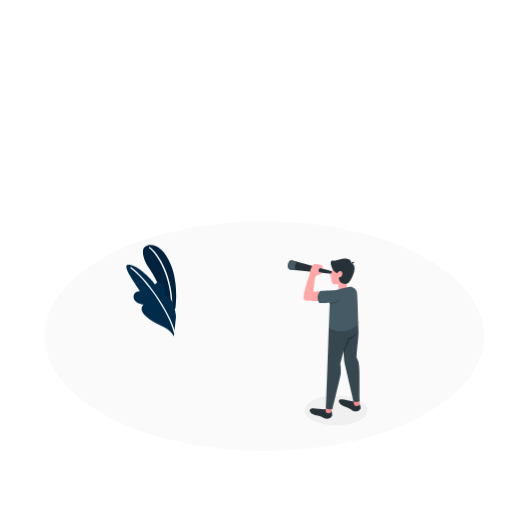
t = 0.00 s
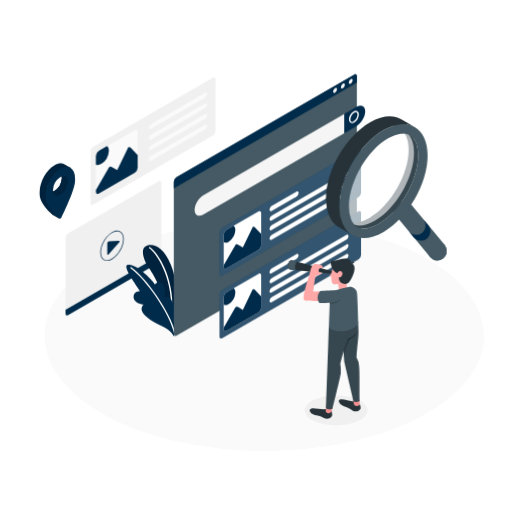
t = 3.00 s
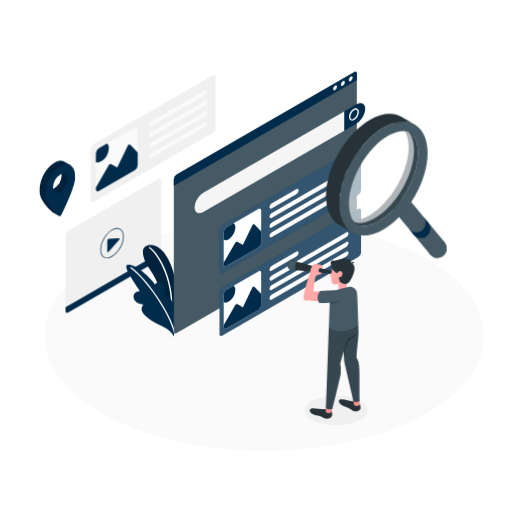
t = 3.75 s
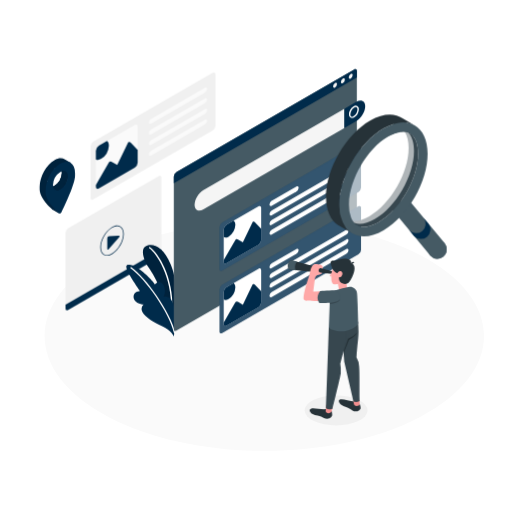
t = 4.50 s
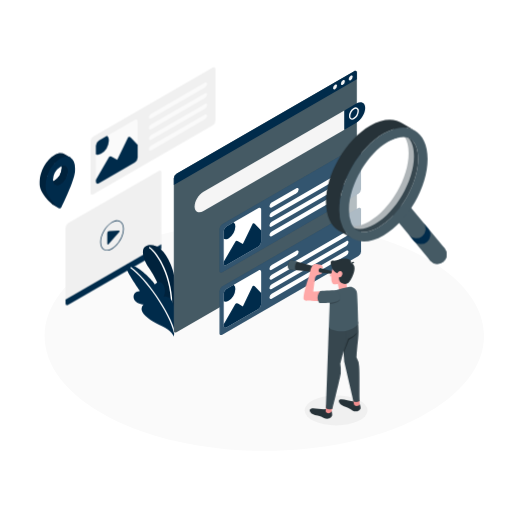
t = 6.00 s
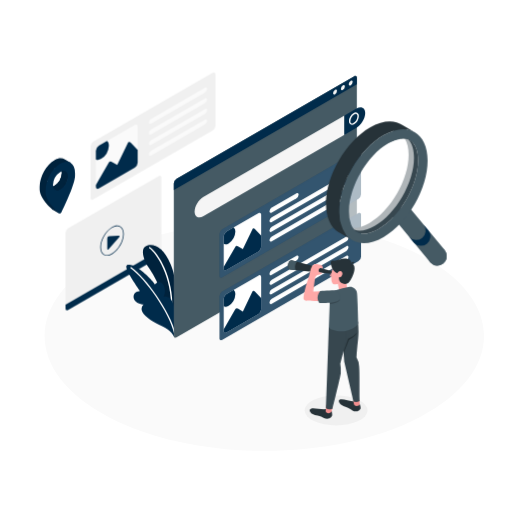
t = 7.50 s

The animated SVG that drew these frames (rendered in a browser with its animation timeline set to each time). Animation: 2 CSS @keyframes rules; one cycle of 9.00 s, repeats indefinitely.

<svg class="animated" id="freepik_stories-search" xmlns="http://www.w3.org/2000/svg" viewBox="0 0 500 500" version="1.1" xmlns:xlink="http://www.w3.org/1999/xlink" xmlns:svgjs="http://svgjs.com/svgjs"><style>svg#freepik_stories-search:not(.animated) .animable {opacity: 0;}svg#freepik_stories-search.animated #freepik--screens-2--inject-126 {animation: 3.0s 1 forwards ease-in fadeIn,6s Infinite  linear floating;animation-delay: 0s,3s;}svg#freepik_stories-search.animated #freepik--Locator--inject-126 {animation: 3s 1 forwards ease-in fadeIn,6s Infinite  linear floating;animation-delay: 0s,3s;}svg#freepik_stories-search.animated #freepik--screen-1--inject-126 {animation: 2.0s 1 forwards ease-in fadeIn,6s Infinite  linear floating;animation-delay: 0s,2s;}svg#freepik_stories-search.animated #freepik--magnifiyng-glass--inject-126 {animation: 1s 1 forwards ease-in fadeIn,6s Infinite  linear floating;animation-delay: 0s,1s;}            @keyframes fadeIn {                0% {                    opacity: 0;                }                100% {                    opacity: 1;                }            }                    @keyframes floating {                0% {                    opacity: 1;                    transform: translateY(0px);                }                50% {                    transform: translateY(-10px);                }                100% {                    opacity: 1;                    transform: translateY(0px);                }            }        </style><g id="freepik--Floor--inject-126" class="animable" style="transform-origin: 258.121px 328.148px;"><path d="M106.42,407.4c83.78,43.77,219.62,43.77,303.41,0s83.78-114.73,0-158.5-219.63-43.78-303.42,0S22.63,363.63,106.42,407.4Z" style="fill: rgb(250, 250, 250); transform-origin: 258.121px 328.148px;" id="eliril43ana5" class="animable"></path></g><g id="freepik--Shadow--inject-126" class="animable" style="transform-origin: 328.23px 400.82px;"><ellipse cx="328.23" cy="400.82" rx="30.67" ry="14.62" style="fill: rgb(240, 240, 240); transform-origin: 328.23px 400.82px;" id="elvbadxuhpda" class="animable"></ellipse></g><g id="freepik--screens-2--inject-126" class="animable" style="transform-origin: 137.19px 191.896px;"><path d="M88.4,148V198.3c0,1.65,1.16,2.33,2.6,1.5l116.78-67.43a5.76,5.76,0,0,0,2.6-4.5V77.53c0-1.65-1.17-2.33-2.6-1.5L91,143.46A5.73,5.73,0,0,0,88.4,148Z" style="fill: rgb(240, 240, 240); transform-origin: 149.39px 137.915px;" id="eldpqejsfxqbj" class="animable"></path><path d="M96.53,147.21l35-20.2c1.61-.93,2.9-.18,2.9,1.67v35.17a6.37,6.37,0,0,1-2.9,5l-35,20.21c-1.6.92-2.9.17-2.9-1.68V152.23A6.4,6.4,0,0,1,96.53,147.21Z" style="fill: rgb(250, 250, 250); transform-origin: 114.03px 158.032px;" id="elnazd6nycx3j" class="animable"></path><path d="M124.87,144.56l-10.41,21.58-5.3-3.06a2.24,2.24,0,0,0-3,.82L93.63,185.51v1.89c0,1.85,1.3,2.6,2.9,1.68l35-20.21a6.4,6.4,0,0,0,2.9-5V151.5l-7-7.34A1.45,1.45,0,0,0,124.87,144.56Z" style="fill: #002B4B; transform-origin: 114.03px 166.513px;" id="el1o572rxf1f8h" class="animable"></path><path d="M98.89,160.08a16.43,16.43,0,0,0,7.43-12.87c0-2.17-.7-3.74-1.85-4.58l-7.94,4.58a6.4,6.4,0,0,0-2.9,5v8.37C95,161.38,96.84,161.26,98.89,160.08Z" style="fill: #002B4B; transform-origin: 99.975px 151.86px;" id="el9dnoy6nndxr" class="animable"></path><path d="M147.49,121.08l52.59-30.37c1.2-.69,2.17-.2,2.17,1.1a4.64,4.64,0,0,1-2.17,3.6l-52.59,30.36c-1.2.69-2.17.2-2.17-1.1A4.64,4.64,0,0,1,147.49,121.08Z" style="fill: rgb(250, 250, 250); transform-origin: 173.785px 108.24px;" id="el2vopmtxeh5t" class="animable"></path><path d="M147.49,131.47l52.59-30.37c1.2-.69,2.17-.2,2.17,1.1a4.64,4.64,0,0,1-2.17,3.6l-52.59,30.36c-1.2.69-2.17.2-2.17-1.09A4.64,4.64,0,0,1,147.49,131.47Z" style="fill: rgb(250, 250, 250); transform-origin: 173.785px 118.63px;" id="eludjsdtw2kt" class="animable"></path><path d="M147.49,141.86l52.59-30.36c1.2-.69,2.17-.2,2.17,1.09a4.64,4.64,0,0,1-2.17,3.6l-52.59,30.36c-1.2.7-2.17.21-2.17-1.09A4.64,4.64,0,0,1,147.49,141.86Z" style="fill: rgb(250, 250, 250); transform-origin: 173.785px 129.028px;" id="el508d8ksw64l" class="animable"></path><path d="M147.49,152.25l52.59-30.36c1.2-.69,2.17-.2,2.17,1.1a4.64,4.64,0,0,1-2.17,3.59L147.49,157c-1.2.69-2.17.2-2.17-1.1A4.64,4.64,0,0,1,147.49,152.25Z" style="fill: rgb(250, 250, 250); transform-origin: 173.785px 139.445px;" id="elpgue8ld9lg" class="animable"></path><path d="M64,306.26V232.45a5.73,5.73,0,0,1,2.6-4.5l88.32-51c1.43-.83,2.6-.16,2.6,1.5v73.81a5.76,5.76,0,0,1-2.6,4.5l-88.32,51C65.16,308.59,64,307.92,64,306.26Z" style="fill: rgb(240, 240, 240); transform-origin: 110.76px 242.355px;" id="elz58nbop9qk" class="animable"></path><path d="M64,302.57v3.69c0,1.66,1.16,2.33,2.6,1.5l88.32-51a5.76,5.76,0,0,0,2.6-4.5v-3.7Z" style="fill: #002B4B; transform-origin: 110.76px 278.338px;" id="elj11iwkut8ho" class="animable"></path><path d="M106.73,235.63l9-.47c1.1-.06,1.4.56.67,1.4l-10.34,11.76c-.73.83-1.32.6-1.32-.5V237.74A2.13,2.13,0,0,1,106.73,235.63Z" style="fill: #002B4B; transform-origin: 110.769px 241.988px;" id="elhntazmww5rj" class="animable"></path><path d="M104.41,254.77a6.09,6.09,0,0,1-3.08-.79c-2.22-1.29-3.44-4-3.44-7.54,0-7.22,5.09-16,11.35-19.65,3.09-1.79,6-2.06,8.24-.78s3.45,4,3.45,7.53c0,7.23-5.1,16-11.35,19.65A10.49,10.49,0,0,1,104.41,254.77Zm10-28.87a9.8,9.8,0,0,0-4.82,1.49c-6.07,3.5-11,12.05-11,19.05,0,3.32,1.1,5.79,3.1,6.94s4.68.88,7.55-.78c6.07-3.51,11-12,11-19.06,0-3.32-1.1-5.78-3.1-6.94A5.5,5.5,0,0,0,114.4,225.9Z" style="fill: #002B4B; transform-origin: 109.41px 239.993px;" id="elh7u5qgips7" class="animable"></path></g><g id="freepik--Locator--inject-126" class="animable animator-active" style="transform-origin: 55.9958px 186.469px;"><path d="M68.87,163.86l-5.47-3.14h0c-2.61-1.75-6.24-1.68-10.25.64-8,4.6-14.42,16.27-14.42,26.07v2.23c0,9.8,13.18,20.44,13.18,20.44l5.38,3.05s-3.23-3.69-2.86-4.45C58,201.46,67.55,181,67.55,173v-2.23a17.33,17.33,0,0,0-.61-4.78l.61.35ZM53.14,186.33c-4,2.3-7.21.43-7.21-4.16,2.14-.34,7.53-9.54,7.21-12.49,4-2.3,7.2-.43,7.21,4.16A15.94,15.94,0,0,1,53.14,186.33Z" style="fill: #002B4B; transform-origin: 53.8px 186.326px;" id="elh6hudcruffm" class="animable"></path><g id="elrklhuzjt5j" class=""><g style="opacity: 0.2; transform-origin: 53.8px 186.326px;" class="animable" id="el05xnt6hgfgvr"><path d="M68.87,163.86l-5.47-3.14h0c-2.61-1.75-6.24-1.68-10.25.64-8,4.6-14.42,16.27-14.42,26.07v2.23c0,9.8,13.18,20.44,13.18,20.44l5.38,3.05s-3.23-3.69-2.86-4.45C58,201.46,67.55,181,67.55,173v-2.23a17.33,17.33,0,0,0-.61-4.78l.61.35ZM53.14,186.33c-4,2.3-7.21.43-7.21-4.16,2.14-.34,7.53-9.54,7.21-12.49,4-2.3,7.2-.43,7.21,4.16A15.94,15.94,0,0,1,53.14,186.33Z" id="el415mvb0bbeo" class="animable" style="transform-origin: 53.8px 186.326px;"></path></g></g><path d="M68.87,163.86a1.18,1.18,0,0,0-.19-.11c-2.57-1.44-6-1.24-9.78.94-5.7,3.3-10.63,10.21-13,17.48v0a28.42,28.42,0,0,0-1.44,8.57V193c0,7.55,8.55,16.31,12.48,19.94a2.47,2.47,0,0,0,.27.21s0,0,0,0a1.94,1.94,0,0,0,2.76-.81c3.4-7,13.29-27.88,13.29-36v-2.23C73.32,169.07,71.61,165.51,68.87,163.86ZM51.82,186.94a8.06,8.06,0,0,1-.12-1.44A15.93,15.93,0,0,1,58.9,173a9,9,0,0,1,1.31-.62c3.36-1.22,5.9.71,5.9,4.78a15.91,15.91,0,0,1-7.21,12.48C55.37,191.7,52.43,190.46,51.82,186.94Z" style="fill: #002B4B; transform-origin: 58.8608px 188.132px;" id="ella4qry0mkbi" class="animable"></path><path d="M66.11,177.17a15.91,15.91,0,0,1-7.21,12.48c-3.53,2-6.47.81-7.08-2.71a7.71,7.71,0,0,0,1.32-.61,15.93,15.93,0,0,0,7.2-12.49,7.38,7.38,0,0,0-.13-1.45C63.57,171.17,66.11,173.1,66.11,177.17Z" style="fill: #002B4B; transform-origin: 58.965px 181.323px;" id="el3ghch237kmo" class="animable"></path><g id="elow1wu31o5l9" class=""><g style="opacity: 0.2; transform-origin: 58.965px 181.323px;" class="animable" id="elzbthhvmz47k"><path d="M66.11,177.17a15.91,15.91,0,0,1-7.21,12.48c-3.53,2-6.47.81-7.08-2.71a7.71,7.71,0,0,0,1.32-.61,15.93,15.93,0,0,0,7.2-12.49,7.38,7.38,0,0,0-.13-1.45C63.57,171.17,66.11,173.1,66.11,177.17Z" id="el8qz6j164ors" class="animable" style="transform-origin: 58.965px 181.323px;"></path></g></g></g><g id="freepik--Plants--inject-126" class="animable" style="transform-origin: 147.64px 283.937px;"><path d="M171.18,301.33s3.61-23-4.41-42.78-18.83-21-24.43-18.19-2,13.78,3,21.15C152,271.18,163,292,162.64,310.7Z" style="fill: #002B4B; transform-origin: 155.748px 274.967px;" id="elgvkc35lbde" class="animable"></path><g id="elojmw7u1e918"><path d="M171.18,301.33s3.61-23-4.41-42.78-18.83-21-24.43-18.19-2,13.78,3,21.15C152,271.18,163,292,162.64,310.7Z" style="opacity: 0.2; transform-origin: 155.748px 274.967px;" class="animable" id="el4xijg4yox2h"></path></g><path d="M167.58,302.79h0a.67.67,0,0,1-.65-.71c1.32-31.49-14.41-55-21.2-59.58a.68.68,0,1,1,.76-1.13c8,5.34,23.12,29.38,21.79,60.77A.67.67,0,0,1,167.58,302.79Z" style="fill: rgb(255, 255, 255); transform-origin: 156.895px 272.022px;" id="el4ivfvam0hhs" class="animable"></path><path d="M169.76,328.64c-1.37-3.44-4.91-7.28-14-11.38s-15.93-9.57-17.19-13.53a5.91,5.91,0,0,1,1.61-6.31s-8.57-1-9.65-6.25c-1.35-6.62,6.14-7.05,6.14-7.05s-9.83-13.84-12.44-20,.4-6.53,6.74-4.18,18.42,14.18,20.29,17.79c0,0,3.27-4,6.79-1.37s3.69,10.5,1.61,13.34a7.38,7.38,0,0,1,7.43,3.07c3.58,4.69,4.76,16.42,4.76,16.42Z" style="fill: #002B4B; transform-origin: 147.57px 293.621px;" id="el1yw6bt0rofo" class="animable"></path><path d="M170.4,325.44a.69.69,0,0,1-.66-.52c-4.86-20.25-27.93-52.57-42.26-62.85a.68.68,0,0,1,.79-1.11c14.51,10.41,37.87,43.14,42.8,63.64a.69.69,0,0,1-.51.82Z" style="fill: rgb(255, 255, 255); transform-origin: 149.14px 293.137px;" id="elp49hid1tvt" class="animable"></path></g><g id="freepik--screen-1--inject-126" class="animable" style="transform-origin: 263.21px 204.812px;"><path d="M351.41,121.53a.72.72,0,0,1-.34-.09l-2.81-1.63a.68.68,0,1,1,.68-1.18l2.81,1.63a.68.68,0,0,1,.25.93A.68.68,0,0,1,351.41,121.53Z" style="fill: rgb(255, 255, 255); transform-origin: 350.005px 120.035px;" id="elvrj2030myv" class="animable"></path><path d="M169.76,180.82V329.6c0,1.66,1.16,2.33,2.59,1.5L345.89,230.91a5.76,5.76,0,0,0,2.6-4.5V77.63c0-1.66-1.17-2.33-2.6-1.5L172.35,176.32A5.74,5.74,0,0,0,169.76,180.82Z" style="fill: rgb(69, 90, 100); transform-origin: 259.125px 203.615px;" id="elr8h23n41ux9" class="animable"></path><path d="M190.07,208.3c0,5.19,3.87,7.15,8.66,4.39L336.3,133.26V114.5L198.73,193.92C193.94,196.69,190.07,203.12,190.07,208.3Z" style="fill: rgb(245, 245, 245); transform-origin: 263.185px 164.22px;" id="el5m4hno0rqp3" class="animable"></path><path d="M348,107.77c4.78-2.76,8.66-.8,8.66,4.38s-3.88,11.62-8.66,14.38l-11.65,6.73V114.5Z" style="fill: #002B4B; transform-origin: 346.505px 119.89px;" id="elnmwoggknlvj" class="animable"></path><path d="M343.8,123.58a2.76,2.76,0,0,1-1.42-.37,3.55,3.55,0,0,1-1.56-3.28,9.8,9.8,0,0,1,4.5-7.8,3.2,3.2,0,0,1,5.18,3,9.83,9.83,0,0,1-4.5,7.8A4.44,4.44,0,0,1,343.8,123.58Zm3.71-10.75a3.1,3.1,0,0,0-1.51.48,8.59,8.59,0,0,0-3.82,6.62,1.88,1.88,0,0,0,3.14,1.81,8.57,8.57,0,0,0,3.82-6.62,2.27,2.27,0,0,0-.88-2.1A1.44,1.44,0,0,0,347.51,112.83Z" style="fill: rgb(255, 255, 255); transform-origin: 345.674px 117.495px;" id="elwojbuwgzhb" class="animable"></path><path d="M350,148.83,217,225.57a5.71,5.71,0,0,0-2.6,4.5V271c0,1.66,1.16,2.33,2.6,1.5L350,195.73a5.73,5.73,0,0,0,2.6-4.5v-40.9C352.55,148.67,351.39,148,350,148.83Z" style="fill: #002B4B; transform-origin: 283.5px 210.665px;" id="elw2vygkua1l" class="animable"></path><g id="elvcazn206w6"><path d="M350,148.83,217,225.57a5.71,5.71,0,0,0-2.6,4.5V271c0,1.66,1.16,2.33,2.6,1.5L350,195.73a5.73,5.73,0,0,0,2.6-4.5v-40.9C352.55,148.67,351.39,148,350,148.83Z" style="fill: rgb(255, 255, 255); opacity: 0.2; transform-origin: 283.5px 210.665px;" class="animable" id="el1lh7drgn58lh"></path></g><path d="M265.35,204.48l24.1-13.92c1.2-.69,2.17-.2,2.17,1.1a4.64,4.64,0,0,1-2.17,3.59l-24.1,13.92c-1.2.69-2.17.2-2.17-1.1A4.64,4.64,0,0,1,265.35,204.48Z" style="fill: rgb(255, 255, 255); transform-origin: 277.4px 199.865px;" id="el9sd15niuyn8" class="animable"></path><path d="M263.18,217.45c0,1.3,1,1.79,2.17,1.1l72.85-42.06a4.65,4.65,0,0,0,2.16-3.6c0-1.29-1-1.78-2.16-1.09l-72.85,42.06A4.64,4.64,0,0,0,263.18,217.45Z" style="fill: rgb(255, 255, 255); transform-origin: 301.77px 195.175px;" id="elw9hohe0qvc" class="animable"></path><path d="M263.18,226.83c0,1.3,1,1.79,2.17,1.1l72.85-42.06a4.65,4.65,0,0,0,2.16-3.6c0-1.29-1-1.78-2.16-1.09l-72.85,42.06A4.64,4.64,0,0,0,263.18,226.83Z" style="fill: rgb(255, 255, 255); transform-origin: 301.77px 204.555px;" id="elpdpptghhtkn" class="animable"></path><path d="M263.18,236.21c0,1.3,1,1.79,2.17,1.1l72.85-42.06a4.65,4.65,0,0,0,2.16-3.6c0-1.29-1-1.78-2.16-1.09l-72.85,42.06A4.64,4.64,0,0,0,263.18,236.21Z" style="fill: rgb(255, 255, 255); transform-origin: 301.77px 213.935px;" id="ellb4mw08dmh" class="animable"></path><path d="M221.1,227.91l31.36-18.11c1.44-.82,2.6-.15,2.6,1.5v31.53a5.74,5.74,0,0,1-2.6,4.5l-31.36,18.1c-1.43.83-2.6.16-2.6-1.49V232.41A5.73,5.73,0,0,1,221.1,227.91Z" style="fill: rgb(255, 255, 255); transform-origin: 236.78px 237.618px;" id="elv7cd7z8jpq" class="animable"></path><path d="M246.5,225.54l-9.33,19.34-4.75-2.74a2,2,0,0,0-2.73.73L218.5,262.24v1.69c0,1.66,1.17,2.33,2.6,1.5l31.36-18.1a5.73,5.73,0,0,0,2.6-4.5V231.76l-6.31-6.58A1.3,1.3,0,0,0,246.5,225.54Z" style="fill: #002B4B; transform-origin: 236.78px 245.232px;" id="el6mcyp3bmtnq" class="animable"></path><path d="M223.21,239.45a14.73,14.73,0,0,0,6.66-11.54,4.89,4.89,0,0,0-1.66-4.11l-7.11,4.11a5.73,5.73,0,0,0-2.6,4.5v7.5C219.71,240.61,221.37,240.51,223.21,239.45Z" style="fill: #002B4B; transform-origin: 224.194px 232.078px;" id="eligyma5lxc0q" class="animable"></path><path d="M350,209.8,217,286.54a5.73,5.73,0,0,0-2.6,4.5V332c0,1.65,1.16,2.32,2.6,1.5L350,256.71a5.73,5.73,0,0,0,2.6-4.5V211.3C352.55,209.65,351.39,209,350,209.8Z" style="fill: #002B4B; transform-origin: 283.5px 271.654px;" id="elqste445kxjj" class="animable"></path><g id="elgu2f5wf452l"><path d="M350,209.8,217,286.54a5.73,5.73,0,0,0-2.6,4.5V332c0,1.65,1.16,2.32,2.6,1.5L350,256.71a5.73,5.73,0,0,0,2.6-4.5V211.3C352.55,209.65,351.39,209,350,209.8Z" style="fill: rgb(255, 255, 255); opacity: 0.2; transform-origin: 283.5px 271.654px;" class="animable" id="el5do5i6sum15"></path></g><path d="M265.35,265.45l24.1-13.91c1.2-.69,2.17-.2,2.17,1.09a4.64,4.64,0,0,1-2.17,3.6l-24.1,13.91c-1.2.69-2.17.2-2.17-1.09A4.64,4.64,0,0,1,265.35,265.45Z" style="fill: rgb(255, 255, 255); transform-origin: 277.4px 260.84px;" id="elymr49ife4w" class="animable"></path><path d="M263.18,278.43c0,1.29,1,1.78,2.17,1.09l72.85-42.06a4.65,4.65,0,0,0,2.16-3.59c0-1.3-1-1.79-2.16-1.1l-72.85,42.06A4.64,4.64,0,0,0,263.18,278.43Z" style="fill: rgb(255, 255, 255); transform-origin: 301.77px 256.145px;" id="el28yquyn2ygn" class="animable"></path><path d="M263.18,287.81c0,1.29,1,1.78,2.17,1.09l72.85-42.06a4.65,4.65,0,0,0,2.16-3.59c0-1.3-1-1.79-2.16-1.1l-72.85,42.06A4.64,4.64,0,0,0,263.18,287.81Z" style="fill: rgb(255, 255, 255); transform-origin: 301.77px 265.525px;" id="eltxd8urtk5k" class="animable"></path><path d="M263.18,297.19c0,1.29,1,1.78,2.17,1.09l72.85-42.06a4.65,4.65,0,0,0,2.16-3.59c0-1.3-1-1.79-2.16-1.1l-72.85,42.06A4.64,4.64,0,0,0,263.18,297.19Z" style="fill: rgb(255, 255, 255); transform-origin: 301.77px 274.905px;" id="elmd6k0dyvpd" class="animable"></path><path d="M221.1,288.89l31.36-18.11c1.44-.83,2.6-.16,2.6,1.5V303.8a5.71,5.71,0,0,1-2.6,4.5L221.1,326.41c-1.43.83-2.6.16-2.6-1.5V293.39A5.73,5.73,0,0,1,221.1,288.89Z" style="fill: rgb(255, 255, 255); transform-origin: 236.78px 298.595px;" id="elitc3n4nodt" class="animable"></path><path d="M246.5,286.52l-9.33,19.34-4.75-2.75a2,2,0,0,0-2.73.74L218.5,323.22v1.69c0,1.66,1.17,2.33,2.6,1.5l31.36-18.11a5.71,5.71,0,0,0,2.6-4.49V292.73l-6.31-6.57A1.29,1.29,0,0,0,246.5,286.52Z" style="fill: #002B4B; transform-origin: 236.78px 306.207px;" id="elxblbo5089l" class="animable"></path><path d="M223.21,300.42a14.71,14.71,0,0,0,6.66-11.53,4.89,4.89,0,0,0-1.66-4.11l-7.11,4.11a5.73,5.73,0,0,0-2.6,4.5v7.5C219.71,301.58,221.37,301.48,223.21,300.42Z" style="fill: #002B4B; transform-origin: 224.194px 293.054px;" id="elttd94c7piha" class="animable"></path><path d="M348.49,84V77.63c0-1.66-1.17-2.33-2.6-1.5L172.36,176.32a5.73,5.73,0,0,0-2.6,4.5v6.38Z" style="fill: #002B4B; transform-origin: 259.125px 131.487px;" id="elq1xuwyneual" class="animable"></path><path d="M327.2,89.36a4.27,4.27,0,0,0-1.92,3.34c0,1.23.86,1.73,1.92,1.11a4.22,4.22,0,0,0,1.93-3.33C329.13,89.25,328.27,88.75,327.2,89.36Z" style="fill: rgb(245, 245, 245); transform-origin: 327.205px 91.5882px;" id="el72fwsrvjlbv" class="animable"></path><path d="M334.85,85a4.27,4.27,0,0,0-1.93,3.34c0,1.23.87,1.72,1.93,1.11a4.24,4.24,0,0,0,1.93-3.34C336.78,84.83,335.92,84.34,334.85,85Z" style="fill: rgb(245, 245, 245); transform-origin: 334.85px 87.2094px;" id="elllusfeaa9t" class="animable"></path><path d="M342.5,80.54a4.22,4.22,0,0,0-1.93,3.33c0,1.23.86,1.73,1.93,1.12a4.27,4.27,0,0,0,1.92-3.34C344.42,80.42,343.56,79.92,342.5,80.54Z" style="fill: rgb(245, 245, 245); transform-origin: 342.495px 82.7618px;" id="elvi6liz9wt6" class="animable"></path></g><g id="freepik--Character--inject-126" class="animable" style="transform-origin: 316.664px 330.714px;"><path d="M351.26,394.22a10.22,10.22,0,0,1,.62,2.39,5.35,5.35,0,0,1,.19,2.63,5.22,5.22,0,0,1-3,2.32,6.6,6.6,0,0,1-5.23-1c-1.83-1.09-3.2-2.42-5.8-3.15a13.19,13.19,0,0,1-5.12-2.33c-1.44-1.15-3.36-4.35-.61-5.09s8.74,1.87,14.19,2.11Z" style="fill: rgb(38, 50, 56); transform-origin: 341.534px 395.793px;" id="elc03o918hv6h" class="animable"></path><path d="M351,390.62s.32,3.82.32,4.29c0,1.29-4.76,3-5.64,0l-.76-4.06Z" style="fill: rgb(242, 143, 143); transform-origin: 348.12px 393.599px;" id="elv5bnjvjuxs" class="animable"></path><path d="M345.16,306.81a77.08,77.08,0,0,1,4.49,7.48s.47,5.56.47,9.26c0,6.8-1.05,12.05-2,25.45a18.92,18.92,0,0,1,2.58,8.66c.4,6.07.41,6,.45,34a7.77,7.77,0,0,1-6,.58l-9-39.21-1-15.39-2.82-19.13Z" style="fill: rgb(55, 71, 79); transform-origin: 341.74px 349.701px;" id="eltj24knp5f2f" class="animable"></path><path d="M323.86,401.23c.32.33.21,1,.36,2.1a9,9,0,0,1,.13,2.57,5.24,5.24,0,0,1-2.66,2.67,6.66,6.66,0,0,1-5.32-.35c-1.94-.86-3.47-2-6.14-2.41a13.14,13.14,0,0,1-5.37-1.67c-1.57-1-3.88-3.9-1.24-5s9.26.87,14.69.43Z" style="fill: rgb(38, 50, 56); transform-origin: 313.404px 403.883px;" id="el5amg9sqewf3" class="animable"></path><path d="M325.11,396.43s-1,4.36-1.27,5.33c-.6,2.33-5.77,2.45-5.77-.24l.35-6.2Z" style="fill: rgb(242, 143, 143); transform-origin: 321.59px 399.421px;" id="el3599xfct84s" class="animable"></path><path d="M333.49,308c2.59,5.09,5.09,9.58,5.17,15,.19,11.47-4.57,24.1-6.32,32.39a36.88,36.88,0,0,1,.44,9.09c-.35,3.47-8.26,35-8.26,35s-4.4.92-6.27-1.07l2.22-60.71.6-17.63Z" style="fill: rgb(55, 71, 79); transform-origin: 328.458px 353.846px;" id="eleao5kra5yxm" class="animable"></path><polygon points="329.93 276.91 331.56 285.94 339.72 285.34 338.01 275.11 329.93 276.91" style="fill: rgb(255, 168, 167); transform-origin: 334.825px 280.525px;" id="els72swxb39s" class="animable"></polygon><path d="M348.33,284.68c-.81-2.45-3.92-5.12-7-4.54a92.66,92.66,0,0,0-13.64,3.4c-2.85,1-5.45,3.49-5.69,12.87l-.89,23.6a10.25,10.25,0,0,0,4.31,2.28c4.33,1.19,7.19,1.9,13.77.46,8.57-1.87,10.61-7.06,10.61-7.06s-.33-12.49-.59-19.28C349,290.64,348.88,286.37,348.33,284.68Z" style="fill: rgb(69, 90, 100); transform-origin: 335.455px 301.806px;" id="eljnso1b4tsss" class="animable"></path><path d="M326.45,265.38,284.9,254.11c-3.76-.65-5.33,8.53-1.57,9.17L326,267.59Z" style="fill: rgb(38, 50, 56); transform-origin: 303.813px 260.834px;" id="elzxh0gb7b5kj" class="animable"></path><path d="M314.5,284.42l-8.49.26s1.28-12.63,2.07-14.29,2.68-2,4.56-2.53,1.87-1.43,1.87-1.43l-1.69-.17c-1.48-.15-2.07-2-1.43-3.25.31-.58.81-1.5,1.71-1.25l2.24.61a5.23,5.23,0,0,0-.71-2.82c-.75-.83-1.25-.57-2.75-1.09-1.11-.39-3.38-1.08-5.21-.33s-3.22,4.19-3.69,6.62a40.49,40.49,0,0,1-2.3,8.21c-1.63,4.5-4,13.74-4.25,17.44-.11,1.71.05,2.73,1.95,3.18s15.88.48,15.88.48Z" style="fill: rgb(255, 168, 167); transform-origin: 305.873px 275.928px;" id="el0l168cce0qpq" class="animable"></path><path d="M323.89,266.22s-2,2.92-1.72,3.24a4.66,4.66,0,0,0,1.48.65Z" style="fill: rgb(255, 168, 167); transform-origin: 323.017px 268.165px;" id="eli4ayse40e7m" class="animable"></path><path d="M329.92,257c-1.9,1-5.18,2.73-6.09,9.69-.93,7.14.3,9.44,1.26,10.39.66.64,4.2.68,6,.14,2.22-.66,7.23-2.57,9.52-6.24,2.69-4.32,3.29-10.1.26-12.4A11.42,11.42,0,0,0,329.92,257Z" style="fill: rgb(255, 168, 167); transform-origin: 333.198px 266.927px;" id="ely8b976yvw9l" class="animable"></path><path d="M335.51,343.17l4.33-12.24a21.44,21.44,0,0,0,8.75-5.84s-1,3.49-7.84,7.07L336,343.74l0,6.44Z" style="fill: rgb(38, 50, 56); transform-origin: 342.05px 337.635px;" id="eldp6gb49c1p" class="animable"></path><path d="M323.44,259.35c.62,1.71,1.67,5.91,6.05,7.66,0,0,.63-2.67,2.87-2.39s2.63,3.15,1.25,4.93-2.72,1.14-2.72,1.14-.3,3.83,2.26,5.57a7.15,7.15,0,0,0,6.36.45c1.47-.67,3.56-4.2,4.78-7.1,2.58-6.12,2.95-11-1-12.58-.49-2.78-1.74-3.83-4.26-4.35-5.42-1.11-9.52,2.45-14.07,1.82C322.63,254.17,322.72,257.39,323.44,259.35Z" style="fill: rgb(38, 50, 56); transform-origin: 334.617px 264.858px;" id="el8pg0wq767oh" class="animable"></path><path d="M343.42,258l2.56-1.59a1.51,1.51,0,0,0-2.56,1.59Z" style="fill: rgb(38, 50, 56); transform-origin: 344.611px 256.889px;" id="elx6zpowhokim" class="animable"></path><path d="M312.6,284.25s11.95-.69,15-.71,6.29,5.19,4.39,8.74c-1.26,2.33-5.19,3.13-10.14,3.37s-9.94.24-9.94.24S307.46,290.82,312.6,284.25Z" style="fill: rgb(69, 90, 100); transform-origin: 321.339px 289.715px;" id="els7awx0vl6a" class="animable"></path><path d="M322,295.65s7.57-.1,10.05-3.37c0,0-.58,2-3.52,3.23a21.89,21.89,0,0,1-6.58,1.42Z" style="fill: rgb(55, 71, 79); transform-origin: 327px 294.605px;" id="eluzaen6qhfm" class="animable"></path><path d="M284.9,254.11c-3.76-.65-5.33,8.53-1.57,9.17l6,.6c-2.44-.25-.75-8.78,1.11-8.28h0Z" style="fill: rgb(69, 90, 100); transform-origin: 285.808px 258.979px;" id="eldqn1x6g0uyi" class="animable"></path></g><g id="freepik--magnifiyng-glass--inject-126" class="animable" style="transform-origin: 377.275px 190.571px;"><path d="M436.22,251.66a9.26,9.26,0,0,1-16.05,6.3l-.61-.74,0,0a9.26,9.26,0,0,1,14.2-11.85l.63.76h0A9.28,9.28,0,0,1,436.22,251.66Z" style="fill: rgb(69, 90, 100); transform-origin: 426.964px 251.664px;" id="elohbwhc3qys" class="animable"></path><path d="M436.22,251.66a9.26,9.26,0,0,1-16.05,6.3l-.61-.74,0,0L381,210.65l16.25-9.38,36.51,44.08.63.76h0A9.28,9.28,0,0,1,436.22,251.66Z" style="fill: rgb(69, 90, 100); transform-origin: 408.61px 231.097px;" id="elajz1bkg3jje" class="animable"></path><path d="M404.32,238.81A9.26,9.26,0,0,0,418.53,227h0l-4.77-5.75h0a9.26,9.26,0,0,1-14.21,11.84Z" style="fill: #002B4B; transform-origin: 409.916px 231.465px;" id="elwh3yivjlbt" class="animable"></path><path d="M396.63,128.06a21.5,21.5,0,0,1,8.27,2.69l-11.73-6.82h0c-7.87-5.41-19.2-5.09-31.79,2.17-23.77,13.73-43.05,47.12-43.05,74.58,0,13.49,4.59,23.13,12.16,27.71l.16.1,12.52,7.21a21.6,21.6,0,0,1-5.71-5.43,27.91,27.91,0,0,0,9.23-.53c1.1-.24,2.21-.53,3.34-.89a2.75,2.75,0,0,1-.43-.17,11.23,11.23,0,0,1-1.72-1,12.05,12.05,0,0,1-2.6-2.46,17.31,17.31,0,0,1-2.44-4.25,17.49,17.49,0,0,1-2.46.18,13.4,13.4,0,0,1-5.66-1.13,10.81,10.81,0,0,1-1.21-.65c-.35-.22-.7-.48-1-.74a47.62,47.62,0,0,1-1.05-10.3c0-27.45,19.28-60.85,43.07-74.58a49.26,49.26,0,0,1,9.6-4.3,10.86,10.86,0,0,1,2.52,1.45,12.42,12.42,0,0,1,2.19,2.16,17.4,17.4,0,0,1,2.45,4.26,17.59,17.59,0,0,1,2.47-.17,12.75,12.75,0,0,1,6.48,1.57,10.37,10.37,0,0,1,1.43.94c-.18-.8-.37-1.59-.6-2.34A28.32,28.32,0,0,0,396.63,128.06Z" style="fill: rgb(38, 50, 56); transform-origin: 361.615px 177.959px;" id="elhq2mnkxeznr" class="animable"></path><path d="M404.9,130.75l-.68-.37a21.48,21.48,0,0,0-7.59-2.32,27.35,27.35,0,0,0-8.53.39,35.76,35.76,0,0,0-4,1,49.26,49.26,0,0,0-9.6,4.3c-23.79,13.73-43.07,47.13-43.07,74.58a47.62,47.62,0,0,0,1.05,10.3c.13.61.28,1.19.43,1.77a29.2,29.2,0,0,0,4.56,9.85,21.77,21.77,0,0,0,3.25,3.57,20.89,20.89,0,0,0,2.46,1.86c7.85,5.07,19,4.63,31.3-2.49,23.79-13.73,43.07-47.12,43.07-74.58C417.54,144.88,412.71,135.23,404.9,130.75Zm-4.7,8a10.37,10.37,0,0,1,1.43.94,13.77,13.77,0,0,1,2.05,2.06c3,3.76,4.59,9.61,4.59,16.89,0,24-17.6,54.52-38.43,66.55-5.25,3-10.3,4.64-14.59,4.64a13.31,13.31,0,0,1-5.22-1,2.75,2.75,0,0,1-.43-.17,11.23,11.23,0,0,1-1.72-1,11.81,11.81,0,0,1-1.86-1.62h0c-.25-.26-.49-.55-.73-.84a17.31,17.31,0,0,1-2.44-4.25,33.38,33.38,0,0,1-2.14-12.64c0-.32,0-.63,0-1,.44-23.9,17.85-53.73,38.41-65.59.47-.27.95-.54,1.43-.79a31.79,31.79,0,0,1,10.69-3.67,17.59,17.59,0,0,1,2.47-.17,13.37,13.37,0,0,1,5.19,1A8.51,8.51,0,0,1,400.2,138.74Z" style="fill: rgb(69, 90, 100); transform-origin: 374.489px 183.482px;" id="el1l0d1qz3ir2" class="animable"></path><path d="M408.27,158.63c0,24-17.6,54.52-38.43,66.55a41.23,41.23,0,0,1-3.9,2,0,0,0,0,1,0,0,26.51,26.51,0,0,1-10.66,2.62,13.31,13.31,0,0,1-5.22-1,2.75,2.75,0,0,1-.43-.17,11.23,11.23,0,0,1-1.72-1,12.05,12.05,0,0,1-2.6-2.46c-.26-.35-.53-.69-.77-1.08.47,0,1,.07,1.46.07,4.29,0,9.34-1.61,14.59-4.64C381.39,207.56,399,177.08,399,153c0-6.61-1.31-12-3.8-15.79a11.74,11.74,0,0,1,5,1.49,10.37,10.37,0,0,1,1.43.94,13.77,13.77,0,0,1,2.05,2.06c2.64,3.31,4.19,8.23,4.51,14.32C408.24,156.9,408.27,157.76,408.27,158.63Z" style="fill: rgb(55, 71, 79); transform-origin: 376.405px 183.505px;" id="elyj9p0tg9pno" class="animable"></path><g id="ely8rmdq7rqc"><path d="M404.25,155.86c0,24-17.6,54.52-38.43,66.55-5.25,3-10.29,4.64-14.59,4.64a13.26,13.26,0,0,1-5.21-1h0c-.25-.26-.49-.55-.73-.84a17.31,17.31,0,0,1-2.44-4.25,33.38,33.38,0,0,1-2.14-12.64c0-.32,0-.63,0-1,.44-23.9,17.85-53.73,38.41-65.59.47-.27.95-.54,1.43-.79a31.79,31.79,0,0,1,10.69-3.67,17.59,17.59,0,0,1,2.47-.17,13.37,13.37,0,0,1,5.19,1c.27.27.52.56.76.85C402.66,142.73,404.25,148.58,404.25,155.86Z" style="fill: rgb(255, 255, 255); opacity: 0.6; transform-origin: 372.475px 182.075px;" class="animable" id="elsmr6v47runn"></path></g></g><defs>     <filter id="active" height="200%">         <feMorphology in="SourceAlpha" result="DILATED" operator="dilate" radius="2"></feMorphology>                <feFlood flood-color="#32DFEC" flood-opacity="1" result="PINK"></feFlood>        <feComposite in="PINK" in2="DILATED" operator="in" result="OUTLINE"></feComposite>        <feMerge>            <feMergeNode in="OUTLINE"></feMergeNode>            <feMergeNode in="SourceGraphic"></feMergeNode>        </feMerge>    </filter>    <filter id="hover" height="200%">        <feMorphology in="SourceAlpha" result="DILATED" operator="dilate" radius="2"></feMorphology>                <feFlood flood-color="#ff0000" flood-opacity="0.5" result="PINK"></feFlood>        <feComposite in="PINK" in2="DILATED" operator="in" result="OUTLINE"></feComposite>        <feMerge>            <feMergeNode in="OUTLINE"></feMergeNode>            <feMergeNode in="SourceGraphic"></feMergeNode>        </feMerge>            <feColorMatrix type="matrix" values="0   0   0   0   0                0   1   0   0   0                0   0   0   0   0                0   0   0   1   0 "></feColorMatrix>    </filter></defs></svg>